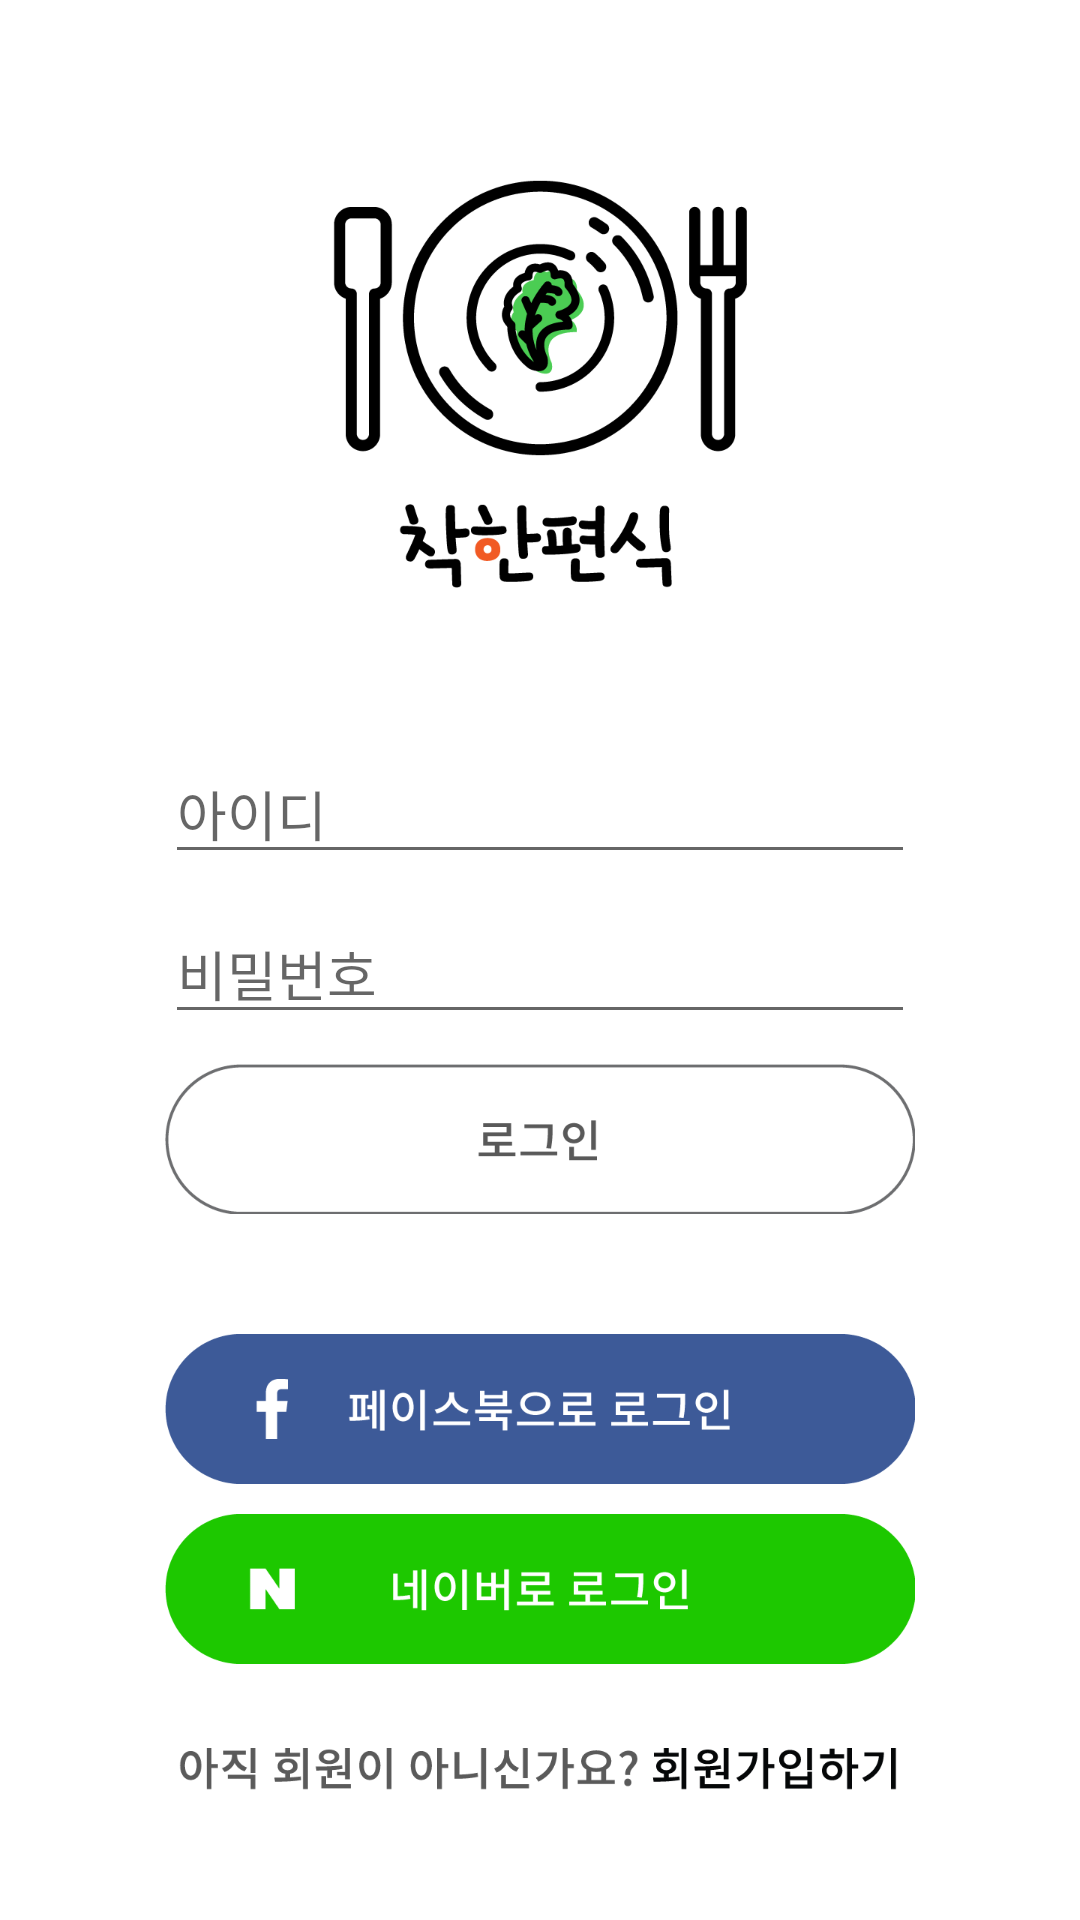

The Android layout XML behind this screen, and the referenced resources:
<!-- AndroidManifest.xml: application theme AppTheme -->
<!-- res/layout/activity_login.xml -->
<?xml version="1.0" encoding="UTF-8"?>
<LinearLayout xmlns:android="http://schemas.android.com/apk/res/android"
    xmlns:tools="http://schemas.android.com/tools"
    android:layout_width="match_parent"
    android:layout_height="match_parent"
    android:background="#ffffff"
    android:orientation="vertical"
    tools:context="com.yapp.kindpickyeatingandroid.activity.LoginActivity">

    <LinearLayout
        android:layout_width="match_parent"
        android:layout_height="wrap_content"
        android:layout_marginTop="60dp"
        android:orientation="horizontal">

        <ImageView
            android:layout_width="match_parent"
            android:layout_height="wrap_content"
            android:layout_gravity="center"
            android:src="@drawable/login_logo" />

    </LinearLayout>

    <LinearLayout
        android:id="@+id/linearLayout"
        android:layout_width="250dp"
        android:layout_height="wrap_content"
        android:layout_gravity="center"
        android:layout_marginTop="50dp"
        android:background="#ffffff"
        android:orientation="horizontal">

        <EditText
            android:id="@+id/editID"
            android:layout_width="match_parent"
            android:layout_height="wrap_content"
            android:layout_weight="1"
            android:ems="10"
            android:hint="아이디"
            android:inputType="textEmailAddress" />

    </LinearLayout>


    -

    <LinearLayout
        android:id="@+id/linearLayout2"
        android:layout_width="250dp"
        android:layout_height="wrap_content"
        android:layout_gravity="center"
        android:layout_marginTop="10dp"
        android:background="#ffffff"
        android:orientation="horizontal">

        <EditText
            android:id="@+id/edtPwd"
            android:layout_width="match_parent"
            android:layout_height="wrap_content"
            android:layout_centerHorizontal="true"
            android:ems="10"
            android:hint="비밀번호"
            android:inputType="textPassword" />

    </LinearLayout>

    <LinearLayout
        android:layout_width="wrap_content"
        android:layout_height="wrap_content"
        android:layout_gravity="center"
        android:orientation="vertical">

        <ImageButton
            android:id="@+id/btnLGN"
            android:layout_width="250dp"
            android:layout_height="50dp"
            android:layout_marginTop="10dp"
            android:background="?selectableItemBackground"
            android:padding="0dp"
            android:scaleType="centerInside"
            android:src="@drawable/login_app" />

        <ImageButton
            android:id="@+id/btnLGN_fb"
            android:layout_width="250dp"
            android:layout_height="50dp"
            android:layout_marginTop="40dp"
            android:background="?selectableItemBackground"
            android:padding="0dp"
            android:scaleType="centerInside"
            android:src="@drawable/login_facebook" />

        <ImageButton
            android:id="@+id/btnLGN_nv"
            android:layout_width="250dp"
            android:layout_height="50dp"
            android:layout_marginTop="10dp"
            android:background="?selectableItemBackground"
            android:padding="0dp"
            android:scaleType="centerInside"
            android:src="@drawable/login_naver" />

    </LinearLayout>

    <LinearLayout
        android:layout_width="wrap_content"
        android:layout_height="wrap_content"
        android:layout_gravity="center"
        android:orientation="vertical">

        <ImageButton
            android:id="@+id/btnJN"
            android:layout_width="wrap_content"
            android:layout_height="wrap_content"
            android:layout_marginTop="22dp"
            android:background="?selectableItemBackground"
            android:padding="0dp"
            android:scaleType="centerInside"
            android:src="@drawable/joinus_01" />

    </LinearLayout>

</LinearLayout>
<!-- resources referenced by this layout -->
<resources>
  <!-- drawable joinus_01: png bitmap (drawable-xxxhdpi, 8800 bytes) -->
  <!-- drawable login_app: png bitmap (drawable-xxxhdpi, 6192 bytes) -->
  <!-- drawable login_facebook: png bitmap (drawable-xxxhdpi, 7465 bytes) -->
  <!-- drawable login_logo: png bitmap (drawable-xxxhdpi, 23356 bytes) -->
  <!-- drawable login_naver: png bitmap (drawable-xxxhdpi, 6905 bytes) -->
  <style name="AppTheme" parent="Theme.AppCompat.Light.DarkActionBar">
          
          <item name="colorPrimary">@color/colorPrimary</item>
          <item name="colorPrimaryDark">@color/colorPrimaryDark</item>
  
          <item name="colorAccent">@color/colorAccent</item>
  
  
      </style>
  <color name="colorPrimary">#ffffff</color>
  <color name="colorPrimaryDark">#4BCC53</color>
  <color name="colorAccent">#FF4081</color>
</resources>
